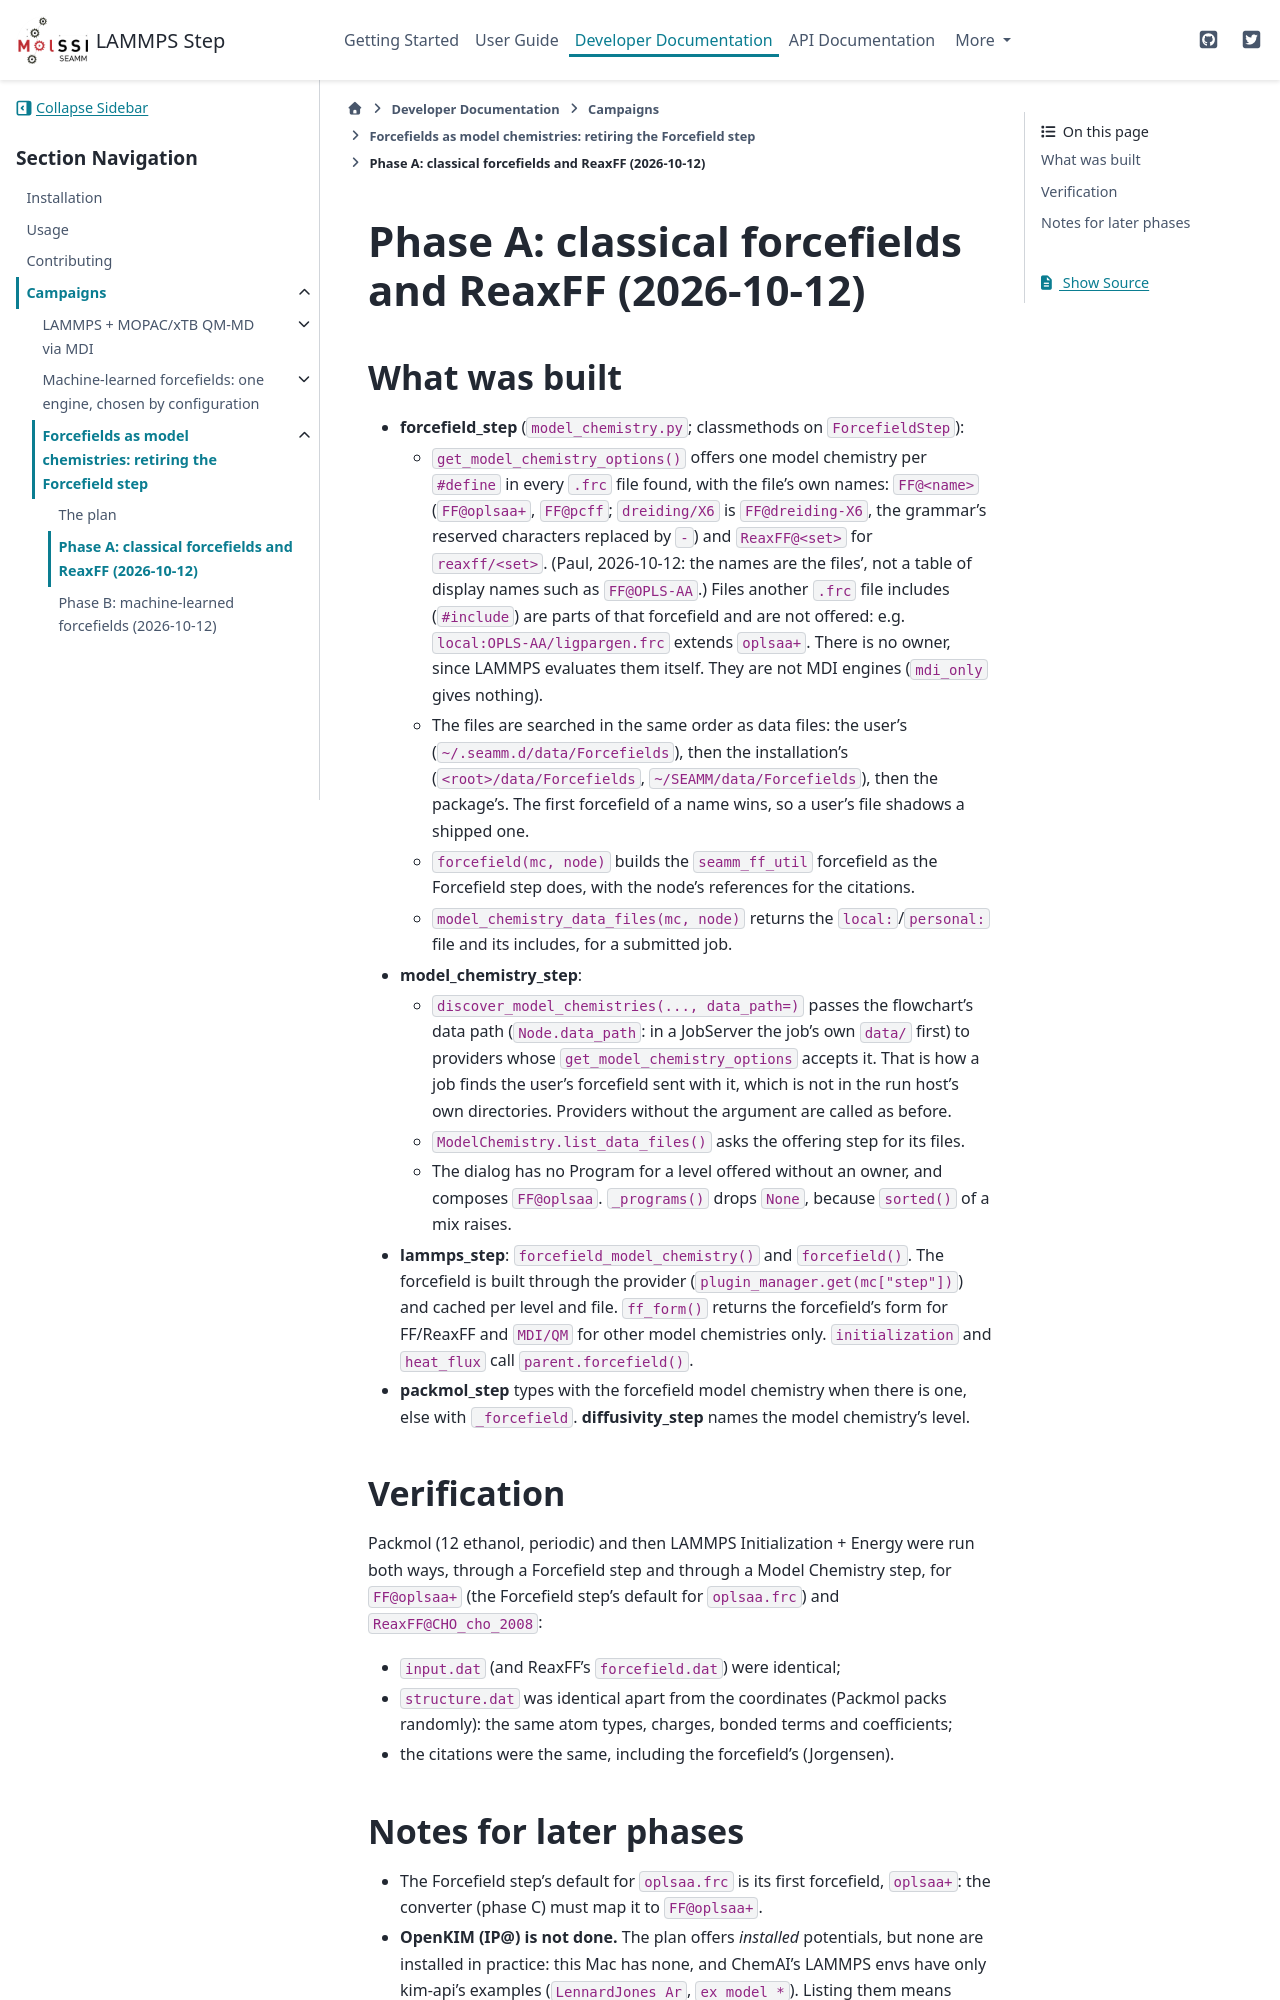

repository: molssi-seamm/lammps_step · page: developer_guide/campaigns/2026-10-11/NOTES_B_phase_A.html · generator: sphinx

Phase A: classical forcefields and ReaxFF (2026-10-12)
======================================================

What was built
--------------

* **forcefield_step** (``model_chemistry.py``; classmethods on ``ForcefieldStep``):

  - ``get_model_chemistry_options()`` offers one model chemistry per ``#define`` in
    every ``.frc`` file found, with the file's own names: ``FF@<name>``
    (``FF@oplsaa+``, ``FF@pcff``; ``dreiding/X6`` is ``FF@dreiding-X6``, the
    grammar's reserved characters replaced by ``-``) and ``ReaxFF@<set>`` for
    ``reaxff/<set>``. (Paul, 2026-10-12: the names are the files', not a table of
    display names such as ``FF@OPLS-AA``.) Files another ``.frc`` file includes
    (``#include``) are parts of that forcefield and are not offered: e.g.
    ``local:OPLS-AA/ligpargen.frc`` extends ``oplsaa+``. There is no owner, since LAMMPS evaluates them itself. They
    are not MDI engines (``mdi_only`` gives nothing).
  - The files are searched in the same order as data files: the user's
    (``~/.seamm.d/data/Forcefields``), then the installation's
    (``<root>/data/Forcefields``, ``~/SEAMM/data/Forcefields``), then the package's.
    The first forcefield of a name wins, so a user's file shadows a shipped one.
  - ``forcefield(mc, node)`` builds the ``seamm_ff_util`` forcefield as the
    Forcefield step does, with the node's references for the citations.
  - ``model_chemistry_data_files(mc, node)`` returns the ``local:``/``personal:``
    file and its includes, for a submitted job.

* **model_chemistry_step**:

  - ``discover_model_chemistries(..., data_path=)`` passes the flowchart's data
    path (``Node.data_path``: in a JobServer the job's own ``data/`` first) to
    providers whose ``get_model_chemistry_options`` accepts it. That is how a job
    finds the user's forcefield sent with it, which is not in the run host's own
    directories. Providers without the argument are called as before.
  - ``ModelChemistry.list_data_files()`` asks the offering step for its files.
  - The dialog has no Program for a level offered without an owner, and composes
    ``FF@oplsaa``. ``_programs()`` drops ``None``, because ``sorted()`` of a mix
    raises.

* **lammps_step**: ``forcefield_model_chemistry()`` and ``forcefield()``. The
  forcefield is built through the provider (``plugin_manager.get(mc["step"])``)
  and cached per level and file. ``ff_form()`` returns the forcefield's form for
  FF/ReaxFF and ``MDI/QM`` for other model chemistries only. ``initialization``
  and ``heat_flux`` call ``parent.forcefield()``.

* **packmol_step** types with the forcefield model chemistry when there is one,
  else with ``_forcefield``. **diffusivity_step** names the model chemistry's level.

Verification
------------

Packmol (12 ethanol, periodic) and then LAMMPS Initialization + Energy were run
both ways, through a Forcefield step and through a Model Chemistry step, for
``FF@oplsaa+`` (the Forcefield step's default for ``oplsaa.frc``) and
``ReaxFF@CHO_cho_2008``:

* ``input.dat`` (and ReaxFF's ``forcefield.dat``) were identical;
* ``structure.dat`` was identical apart from the coordinates (Packmol packs
  randomly): the same atom types, charges, bonded terms and coefficients;
* the citations were the same, including the forcefield's (Jorgensen).
